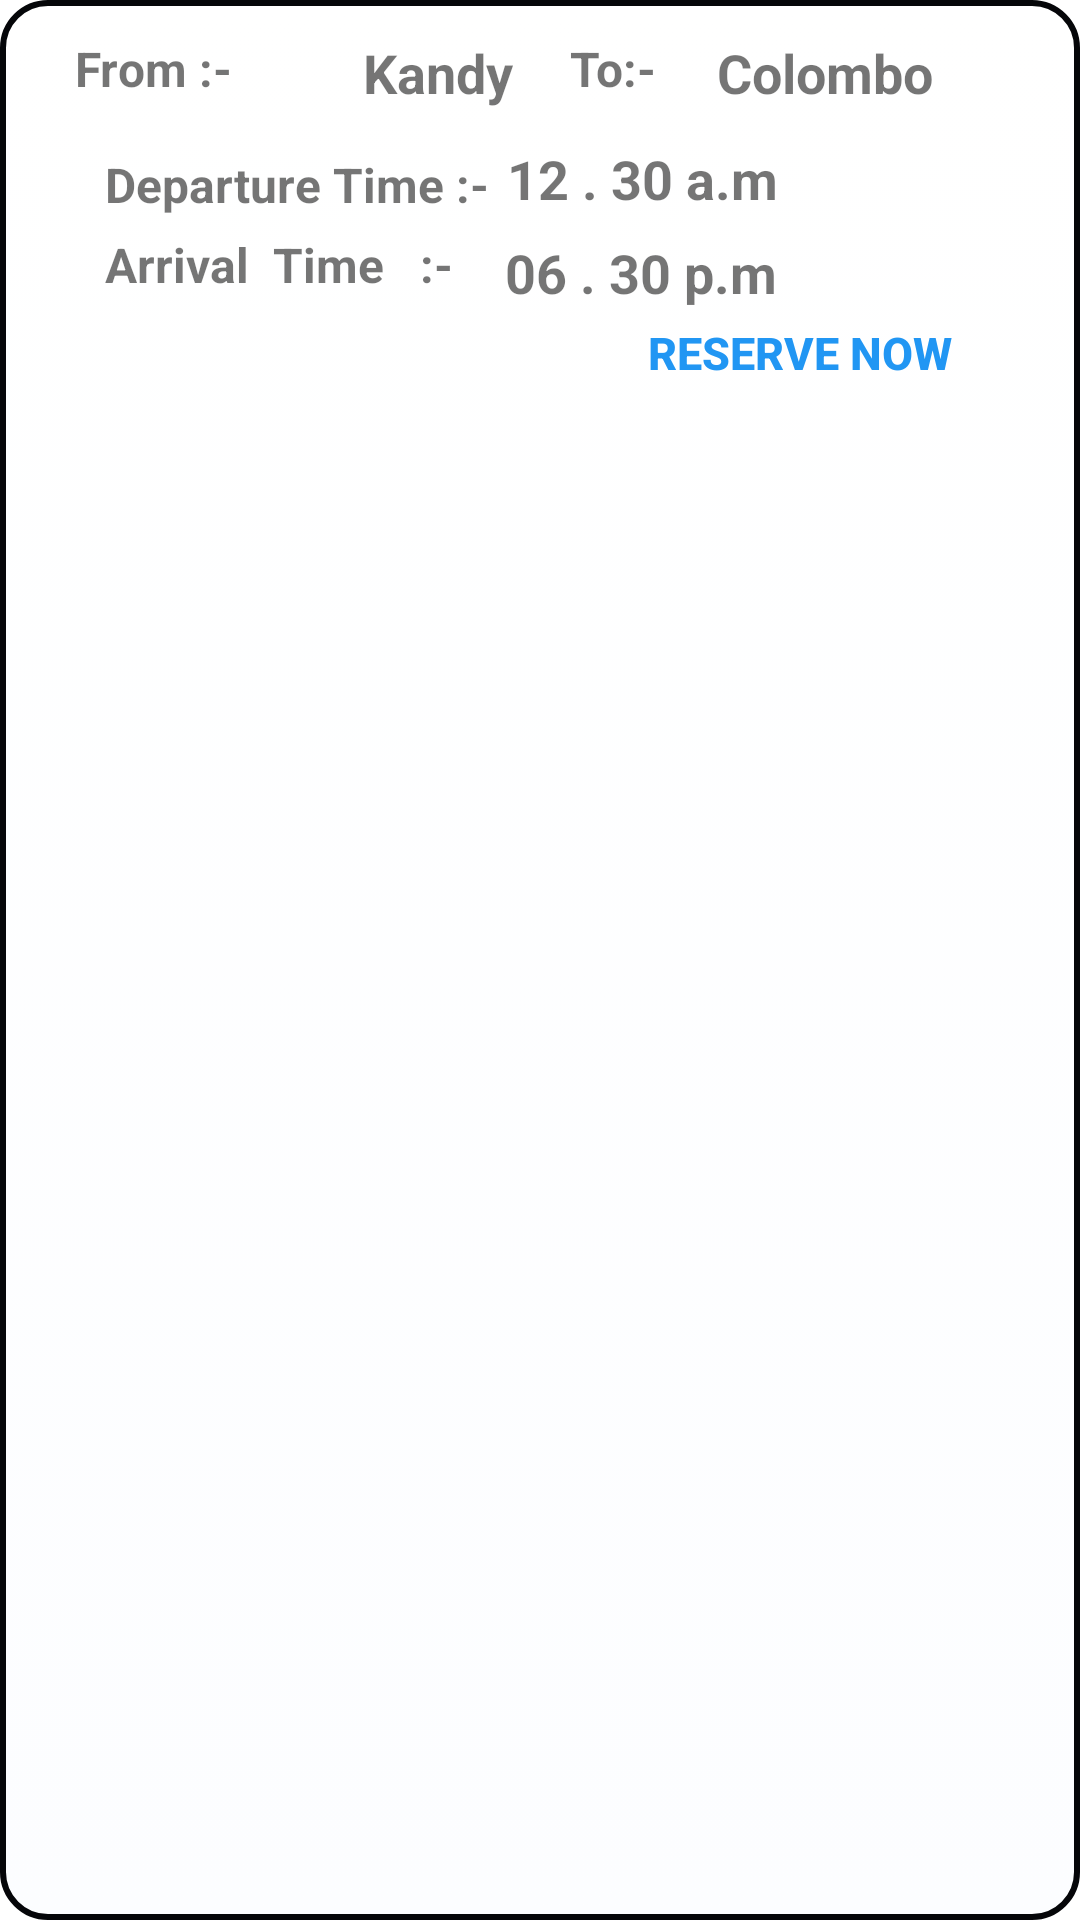

Here is an Android app screen rendered from its layout file. Give the layout XML and the strings, colors and styles it references.
<!-- AndroidManifest.xml: application theme Theme.SLIIT_Travel_App -->
<!-- res/layout/schedule_view.xml -->
<?xml version="1.0" encoding="utf-8"?>
<RelativeLayout xmlns:android="http://schemas.android.com/apk/res/android"

    android:id="@+id/relativeLayout3"
    android:layout_width="364dp"
    android:layout_height="149dp"
    android:layout_margin="10dp"
    android:layout_marginStart="16dp"
    android:layout_marginTop="16dp"
    android:layout_marginEnd="16dp"
    android:background="@drawable/train_text_back"
>

    <TextView
        android:id="@+id/doc_name1"
        android:layout_width="87dp"
        android:layout_height="wrap_content"
        android:layout_alignParentStart="true"
        android:layout_marginStart="13dp"
        android:layout_marginEnd="0dp"
        android:layout_toStartOf="@+id/train_from"
        android:padding="2dp"
        android:text="From :-"
        android:textSize="16sp"
        android:textStyle="bold" />

    <TextView
        android:id="@+id/train_from"
        android:layout_width="wrap_content"
        android:layout_height="wrap_content"
        android:layout_marginStart="20dp"
        android:layout_marginEnd="15dp"
        android:layout_toStartOf="@+id/doc_name3"
        android:padding="2dp"
        android:text="Kandy"
        android:textSize="18sp"
        android:textStyle="bold" />

    <TextView
        android:id="@+id/doc_name3"
        android:layout_width="48dp"
        android:layout_height="wrap_content"
        android:layout_marginEnd="1dp"
        android:layout_toStartOf="@+id/train_to"
        android:padding="2dp"
        android:text="To:-"
        android:textSize="16sp"
        android:textStyle="bold" />

    <TextView
        android:id="@+id/train_to"
        android:layout_width="99dp"
        android:layout_height="wrap_content"
        android:layout_alignParentEnd="true"
        android:layout_marginEnd="14dp"
        android:padding="2dp"
        android:text="Colombo"
        android:textSize="18sp"
        android:textStyle="bold" />

    <TextView
        android:id="@+id/doc_name5"
        android:layout_width="134dp"
        android:layout_height="wrap_content"
        android:layout_below="@+id/doc_name1"
        android:layout_alignParentStart="true"
        android:layout_marginStart="23dp"
        android:layout_marginTop="13dp"
        android:padding="2dp"
        android:text="Departure Time :-"
        android:textSize="16sp"
        android:textStyle="bold" />

    <TextView
        android:id="@+id/departureTime"
        android:layout_width="118dp"
        android:layout_height="wrap_content"
        android:layout_below="@+id/train_from"
        android:layout_marginStart="0dp"
        android:layout_marginTop="7dp"
        android:layout_toEndOf="@+id/doc_name5"
        android:padding="2dp"
        android:text="12 . 30 a.m"
        android:textSize="18sp"
        android:textStyle="bold" />


    <TextView
        android:id="@+id/doc_name7"
        android:layout_width="134dp"
        android:layout_height="wrap_content"
        android:layout_below="@+id/doc_name5"
        android:layout_alignParentStart="true"
        android:layout_marginStart="23dp"
        android:layout_marginTop="1dp"
        android:padding="2dp"
        android:text="Arrival  Time   :-"
        android:textSize="16sp"
        android:textStyle="bold" />

    <TextView
        android:id="@+id/arrivalTime"
        android:layout_width="132dp"
        android:layout_height="wrap_content"
        android:layout_below="@+id/departureTime"
        android:layout_marginStart="-1dp"
        android:layout_marginTop="3dp"
        android:layout_toEndOf="@+id/doc_name7"
        android:padding="2dp"
        android:text="06 . 30 p.m"
        android:textSize="18sp"
        android:textStyle="bold" />

    <Button
        android:id="@+id/reserve_now"
        android:layout_width="181dp"
        android:layout_height="wrap_content"
        android:layout_below="@+id/doc_name1"
        android:layout_alignParentStart="true"
        android:layout_marginStart="173dp"
        android:layout_marginTop="58dp"
        android:background="#00000000"
        android:text="Reserve Now"
        android:textColor="#2196F3"
        android:textSize="15sp"
        android:textStyle="bold" />


</RelativeLayout>
<!-- resources referenced by this layout -->
<resources>
  <!-- drawable train_text_back (drawable) -->
  <?xml version="1.0" encoding="utf-8"?>
  <selector xmlns:android="http://schemas.android.com/apk/res/android">
  
      <item>
          <shape>
  
              <stroke
                  android:width="2dp"
                  android:color="#050609" />
              <gradient android:angle="18"
                  android:startColor="#FFFFFF"
                  android:endColor="#FCFDFF"/>
              <padding
                  android:left="10dp"
                  android:right="10dp"
                  android:bottom="10dp"
                  android:top="10dp" />
              <corners android:radius="15dp" />
          </shape>
      </item>
  
  </selector>
  <style name="Theme.SLIIT_Travel_App" parent="Theme.MaterialComponents.DayNight.NoActionBar">
          
          <item name="colorPrimary">@color/lavender</item>
          <item name="colorPrimaryVariant">@color/lavender</item>
          <item name="colorOnPrimary">@color/white</item>
          
          <item name="colorSecondary">@color/teal_200</item>
          <item name="colorSecondaryVariant">@color/teal_700</item>
          <item name="colorOnSecondary">@color/black</item>
          
          <item name="android:statusBarColor">?attr/colorPrimaryVariant</item>
          
      </style>
  <color name="lavender">#8692f7</color>
  <color name="white">#FFFFFFFF</color>
  <color name="teal_200">#FF03DAC5</color>
  <color name="teal_700">#FF018786</color>
  <color name="black">#FF000000</color>
</resources>
